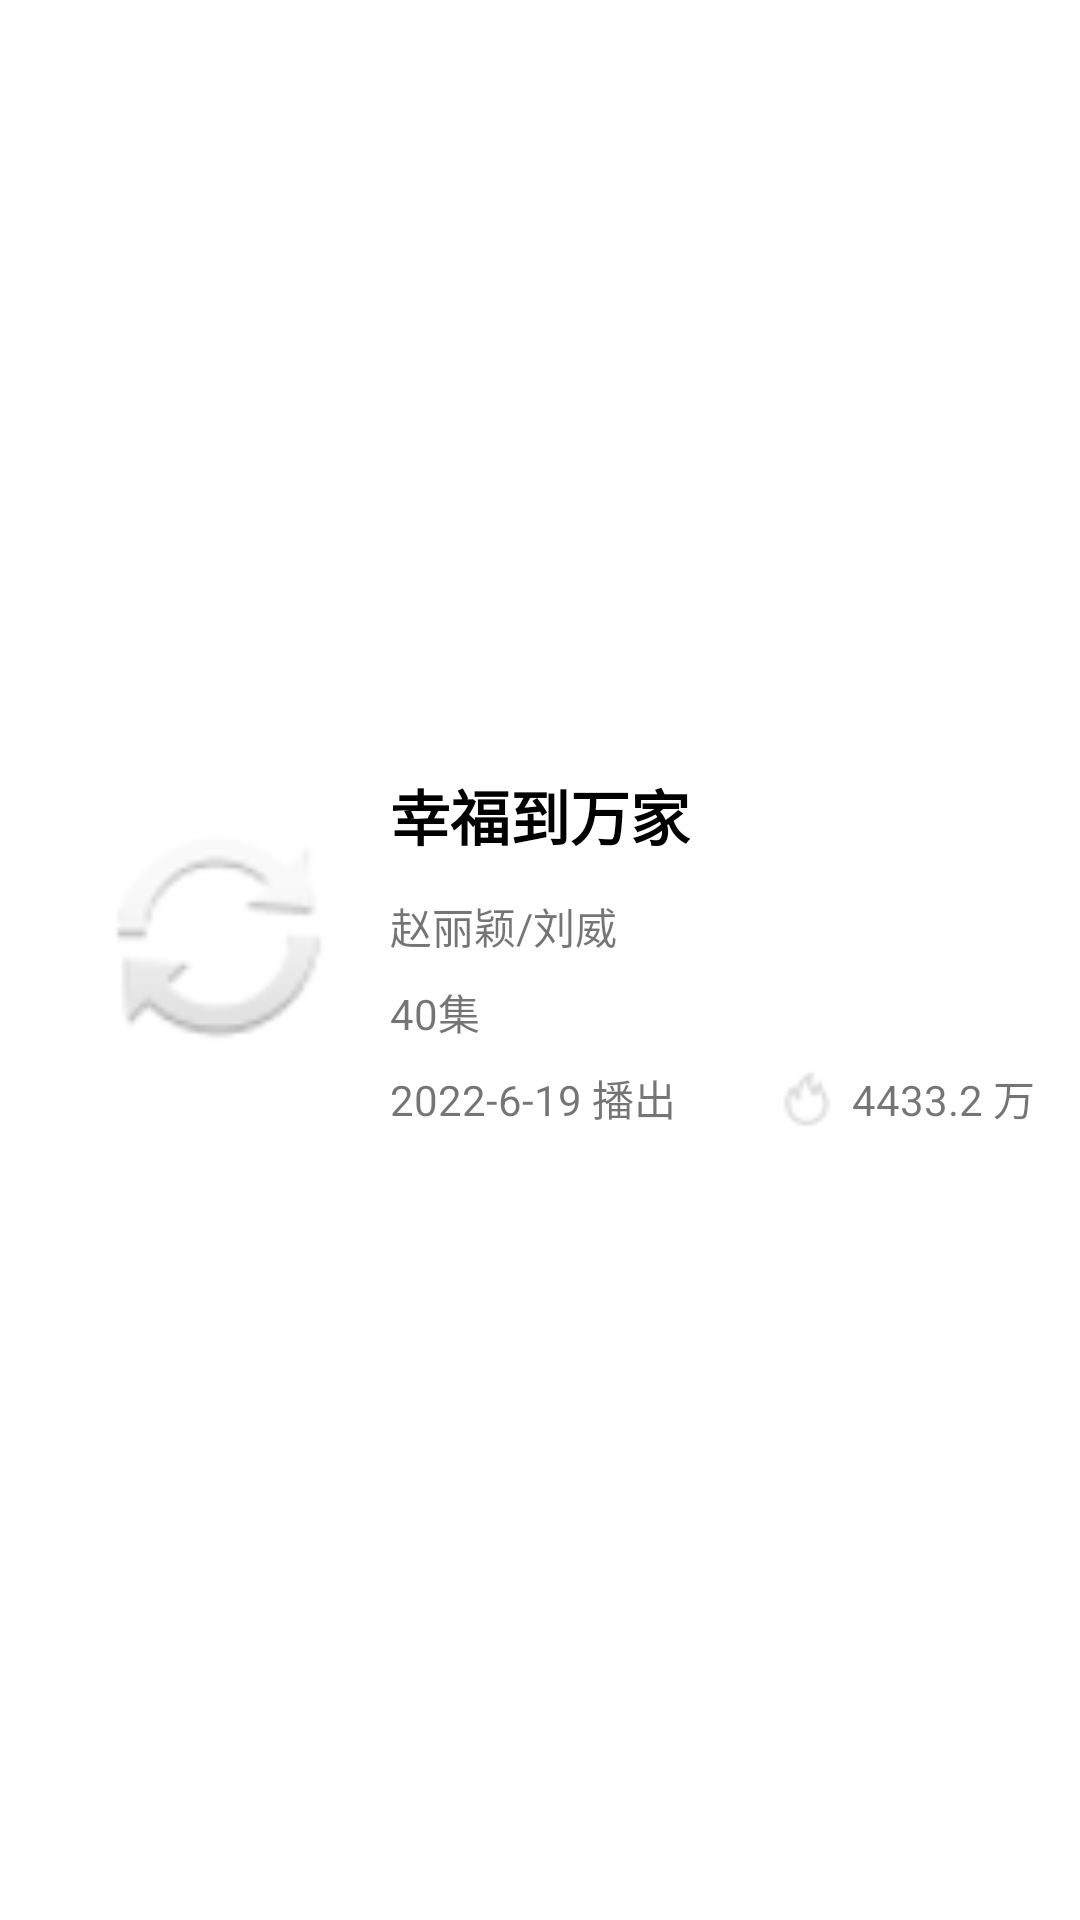

Produce the Android XML layout that renders to this screen, including the resource entries it uses.
<!-- AndroidManifest.xml: application theme AppTheme -->
<!-- res/layout/tv_item.xml -->
<?xml version="1.0" encoding="utf-8"?>
<LinearLayout
    xmlns:android="http://schemas.android.com/apk/res/android"
    xmlns:app="http://schemas.android.com/apk/res-auto"
    android:layout_width="match_parent"
    android:gravity="center"
    android:layout_height="wrap_content"
    android:orientation="horizontal">

    <androidx.constraintlayout.widget.ConstraintLayout
        android:layout_width="match_parent"
        android:layout_height="wrap_content"
        app:layout_constraintStart_toStartOf="parent"
        app:layout_constraintTop_toTopOf="parent">

        <ImageView
            android:id="@+id/TVImage"
            android:layout_width="90dp"
            android:layout_height="130dp"

            android:layout_marginStart="28dp"
            android:layout_marginBottom="16dp"
            app:layout_constraintBottom_toBottomOf="parent"
            app:layout_constraintStart_toStartOf="parent"
            app:srcCompat="@android:drawable/ic_popup_sync" />

        <TextView
            android:id="@+id/TVName"
            android:layout_width="wrap_content"
            android:layout_height="wrap_content"
            android:layout_marginLeft="12dp"
            android:text="幸福到万家"
            android:textSize="20dp"
            android:layout_marginTop="10dp"
            android:textColor="@color/black"
            android:textStyle="bold"
            app:layout_constraintLeft_toRightOf="@+id/TVImage"
            app:layout_constraintTop_toTopOf="@+id/TVImage" />

        <TextView
            android:id="@+id/TVStar"
            android:layout_width="wrap_content"
            android:layout_height="wrap_content"
            android:text="赵丽颖/刘威"
            app:layout_constraintTop_toBottomOf="@+id/TVName"
            app:layout_constraintLeft_toLeftOf="@id/TVName"
            android:layout_marginTop="12dp">

        </TextView>

        <TextView
            android:id="@+id/TVSum"
            android:layout_width="wrap_content"
            android:layout_height="wrap_content"
            android:text="40集"
            app:layout_constraintTop_toBottomOf="@+id/TVStar"
            app:layout_constraintLeft_toLeftOf="@id/TVStar"
            android:layout_marginTop="8dp">

        </TextView>

        <TextView
            android:id="@+id/TVBroadcast_time"
            android:layout_width="wrap_content"
            android:layout_height="wrap_content"
            android:text="2022-6-19 播出"
            app:layout_constraintTop_toBottomOf="@+id/TVSum"
            app:layout_constraintLeft_toLeftOf="@id/TVSum"
            android:layout_marginTop="8dp">

        </TextView>

        <TextView
            android:id="@+id/TVHeat"
            android:layout_width="wrap_content"
            android:layout_height="wrap_content"
            android:layout_marginTop="8dp"
            android:text="4433.2 万"
            android:layout_marginRight="15dp"
            app:layout_constraintEnd_toEndOf="parent"
            app:layout_constraintLeft_toRightOf="@id/TVBroadcast_time"
            app:layout_constraintTop_toBottomOf="@+id/TVSum">

        </TextView>

        <ImageView
            android:layout_width="20dp"
            android:layout_height="20dp"
            app:srcCompat="@drawable/huomiao"
        app:layout_constraintBottom_toBottomOf="@id/TVHeat"
        app:layout_constraintRight_toLeftOf="@id/TVHeat"
        android:layout_marginRight="5dp"
        android:layout_marginTop="8dp"/>
    </androidx.constraintlayout.widget.ConstraintLayout>

</LinearLayout>
<!-- resources referenced by this layout -->
<resources>
  <color name="black">#FF000000</color>
  <!-- drawable huomiao: png bitmap (drawable, 1163 bytes) -->
</resources>
